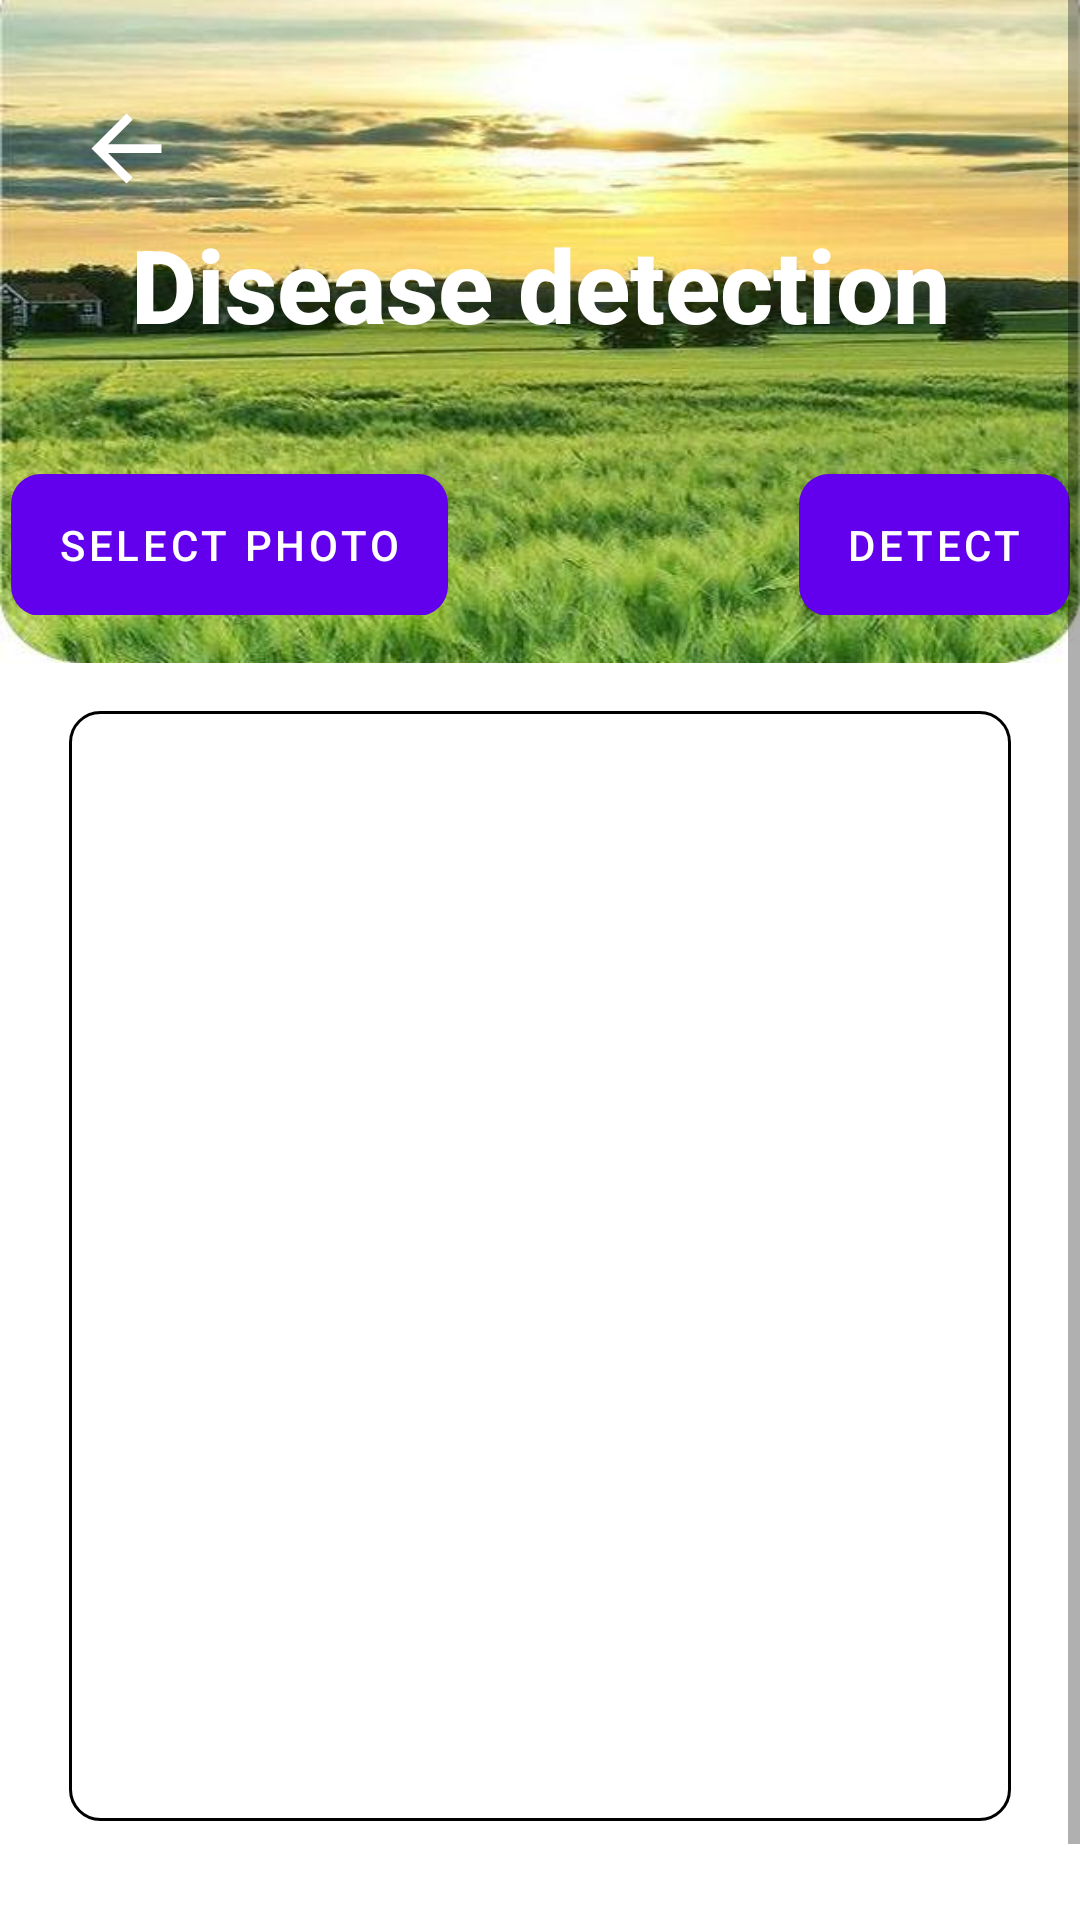

Layout XML and referenced resources for this Android screen:
<!-- AndroidManifest.xml: fallback theme Theme.MaterialComponents.DayNight.NoActionBar -->
<!-- res/layout/main.xml -->
<?xml version="1.0" encoding="utf-8"?>
<androidx.constraintlayout.widget.ConstraintLayout xmlns:android="http://schemas.android.com/apk/res/android"
    xmlns:app="http://schemas.android.com/apk/res-auto"
    xmlns:tools="http://schemas.android.com/tools"
    android:id="@+id/linearLayout3"
    android:layout_width="match_parent"
    android:layout_height="match_parent">


    <ScrollView
        android:layout_width="match_parent"
        android:layout_height="match_parent">

        <LinearLayout
            android:layout_width="match_parent"
            android:layout_height="wrap_content"
            android:orientation="vertical" >

            <LinearLayout
                android:layout_width="match_parent"
                android:layout_height="match_parent"
                android:orientation="horizontal">

                <androidx.constraintlayout.widget.ConstraintLayout
                    android:layout_width="match_parent"
                    android:layout_height="221dp"
                    android:background="@drawable/intro">

                    <TextView
                        android:id="@+id/textView"
                        android:layout_width="wrap_content"
                        android:layout_height="wrap_content"
                        android:layout_marginTop="72dp"
                        android:fontFamily="sans-serif-medium"
                        android:text="Disease detection"
                        android:textColor="#ffffff"
                        android:textSize="34sp"
                        android:textStyle="bold"
                        android:visibility="visible"
                        app:layout_constraintEnd_toEndOf="parent"
                        app:layout_constraintStart_toStartOf="parent"
                        app:layout_constraintTop_toTopOf="parent" />

                    <LinearLayout
                        android:id="@+id/linearLayout"
                        android:layout_width="wrap_content"
                        android:layout_height="wrap_content"
                        android:layout_marginBottom="16dp"
                        android:orientation="horizontal"
                        app:layout_constraintBottom_toBottomOf="parent"
                        app:layout_constraintEnd_toEndOf="parent"
                        app:layout_constraintStart_toStartOf="parent">

                        <Button
                            android:id="@+id/AppleImage"
                            android:layout_width="wrap_content"
                            android:layout_height="wrap_content"

                            android:layout_marginRight="8dp"
                            android:background="@drawable/shape"
                            android:text="Select photo" />

                        <Button
                            android:id="@+id/buttonDetect_apple"
                            android:layout_width="wrap_content"
                            android:layout_height="wrap_content"
                            android:layout_marginRight="8dp"
                            android:background="@drawable/shape"
                            android:text="识别-gpu"
                            android:visibility="invisible" />

                        <Button
                            android:id="@+id/AppleDetect"
                            android:layout_width="wrap_content"
                            android:layout_height="wrap_content"
                            android:background="@drawable/shape"
                            android:text="Detect" />

                    </LinearLayout>
                    <ImageView
                        android:id="@+id/imageView"
                        android:layout_width="35dp"
                        android:layout_height="35dp"
                        android:layout_marginStart="28dp"
                        android:layout_marginTop="32dp"
                        android:src="@drawable/abc_vector_test"
                        app:layout_constraintEnd_toStartOf="@+id/textView"
                        app:layout_constraintHorizontal_bias="0.187"
                        app:layout_constraintStart_toStartOf="parent"
                        app:layout_constraintTop_toTopOf="parent"/>
                </androidx.constraintlayout.widget.ConstraintLayout>
            </LinearLayout>

            <LinearLayout
                android:layout_width="match_parent"
                android:layout_height="400dp"
                android:orientation="vertical">

                <ImageView
                    android:id="@+id/AppleView"
                    android:layout_width="match_parent"
                    android:layout_height="370dp"
                    android:layout_marginStart="23dp"
                    android:layout_marginTop="16dp"
                    android:layout_marginEnd="23dp"
                    android:layout_marginBottom="188dp"
                    android:background="@drawable/boder_background" />
            </LinearLayout>

            <LinearLayout
                android:layout_width="match_parent"
                android:layout_height="match_parent"
                android:layout_marginStart="8dp"
                android:layout_marginTop="16dp"
                android:layout_marginEnd="8dp"
                android:orientation="horizontal">

                <TextView
                    android:id="@+id/textView_apple1"
                    android:layout_width="wrap_content"
                    android:layout_height="wrap_content"
                    android:layout_weight="1"
                    android:text="苹果"
                    android:textColor="#131313"
                    android:textSize="20sp"
                    android:textStyle="bold" />

                <TextView
                    android:id="@+id/textView_apple2"
                    android:layout_width="wrap_content"
                    android:layout_height="wrap_content"
                    android:text="See all"
                    android:textSize="16sp" />

            </LinearLayout>

            <androidx.recyclerview.widget.RecyclerView
                android:id="@+id/view_on_apple"
                android:layout_width="match_parent"
                android:layout_height="match_parent"
                android:clipToPadding="false"
                android:paddingStart="8dp"
                android:paddingEnd="8dp"
                />
        </LinearLayout>

    </ScrollView>

</androidx.constraintlayout.widget.ConstraintLayout>
<!-- resources referenced by this layout -->
<resources>
  <!-- drawable boder_background (drawable) -->
  <?xml version="1.0" encoding="utf-8"?>
  <selector xmlns:android="http://schemas.android.com/apk/res/android">
  <item>
      <shape android:shape="rectangle">
          <corners android:radius="10dp"/>
              <stroke android:width="1dp"
                  android:color="#000000"/>
      </shape>
  
  </item>
  </selector>
  <!-- drawable intro: jpg bitmap (drawable, 45793 bytes) -->
  <!-- drawable shape (drawable) -->
  <?xml version="1.0" encoding="utf-8"?>
  <shape xmlns:android="http://schemas.android.com/apk/res/android"
  android:shape="rectangle" >
  
  
  <padding
      android:bottom="5dp"
      android:left="5dp"
      android:right="5dp"
      android:top="5dp"
      />
  
  
  <corners android:radius="10dp" />
  
  
  <stroke
      android:width="2px"
      android:color="#001E90FF" />
  
  
  <solid android:color="#ffffff" />
  
  </shape>
</resources>
